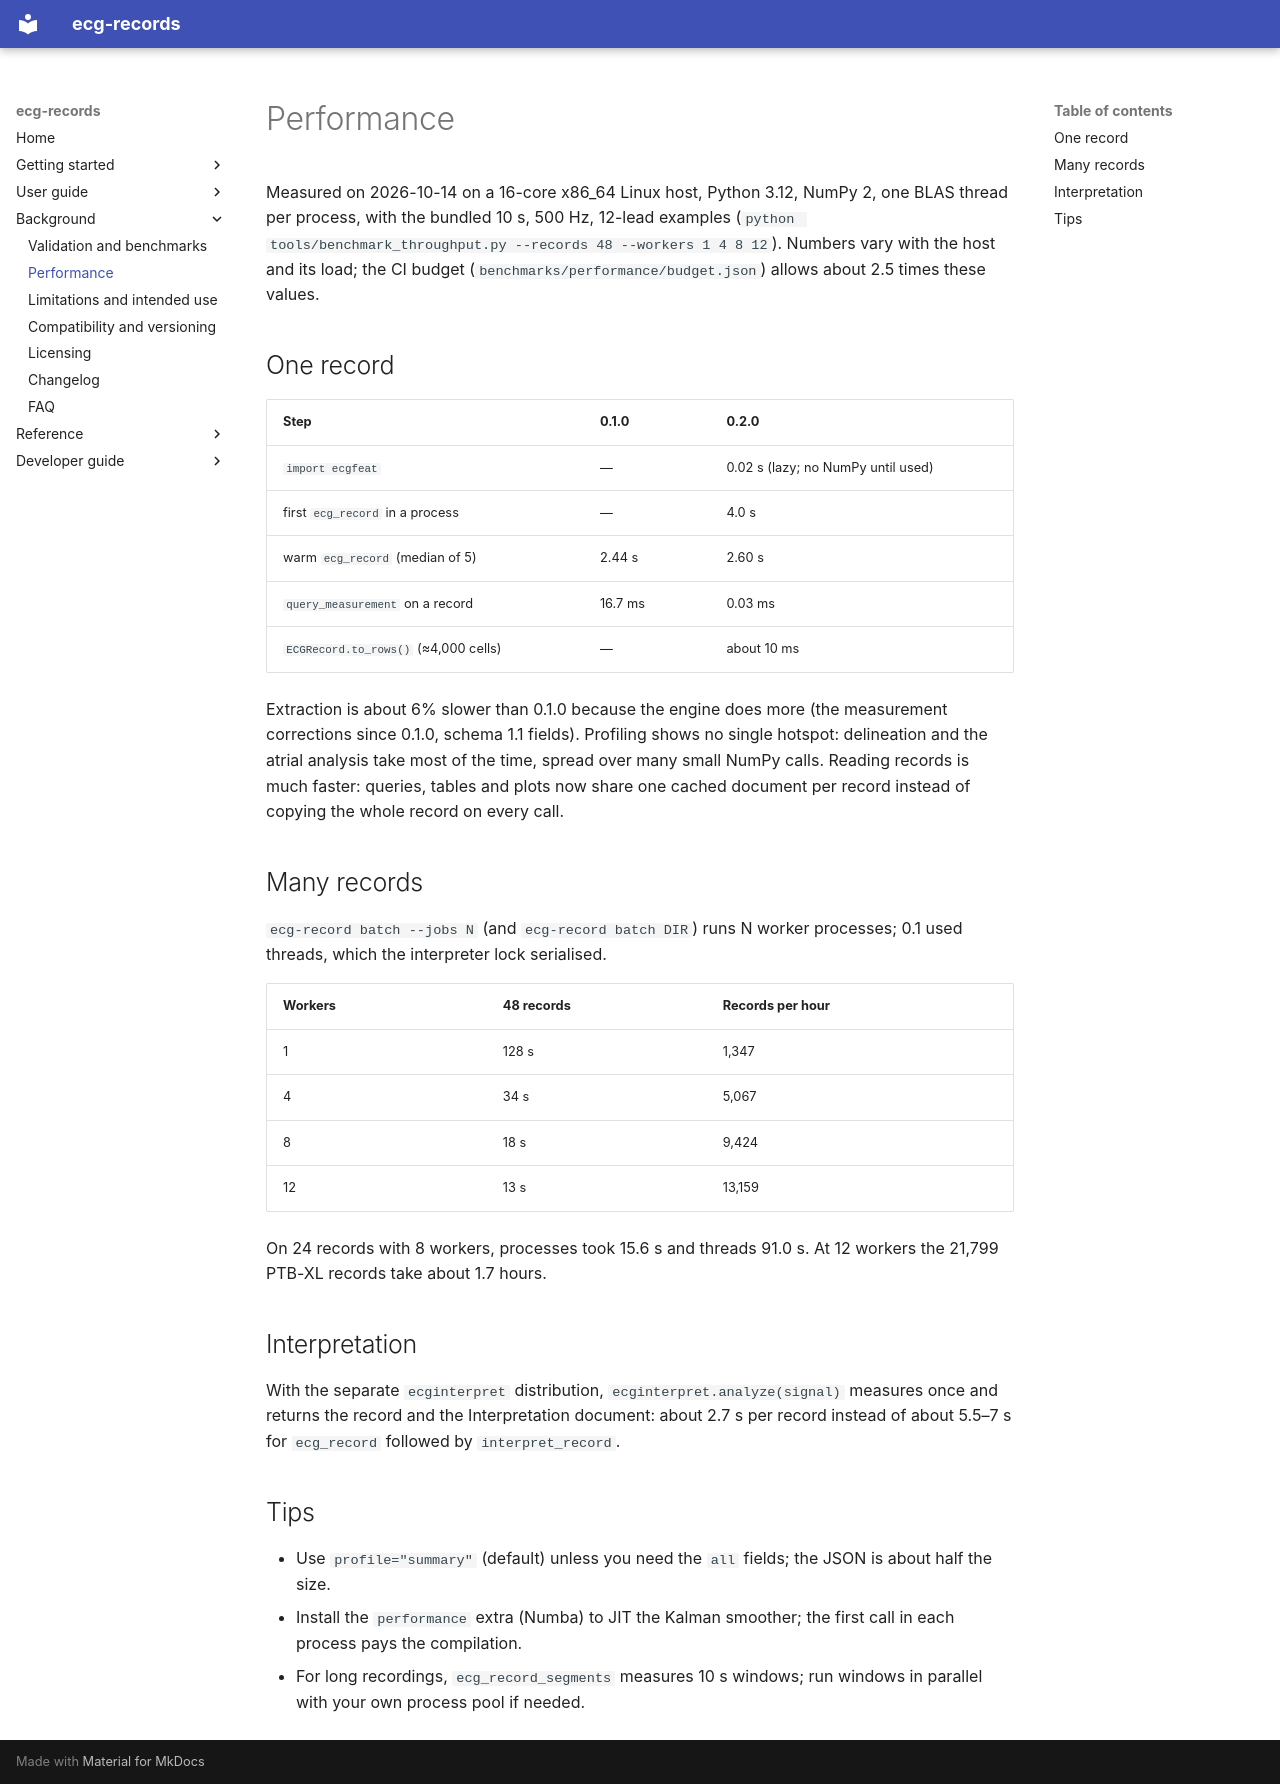

repository: humansys-lab/ecg-records · page: performance/index.html · generator: mkdocs

# Performance

Measured on 2026-10-14 on a 16-core x86_64 Linux host, Python 3.12, NumPy 2,
one BLAS thread per process, with the bundled 10 s, 500 Hz, 12-lead examples
(`python tools/benchmark_throughput.py --records 48 --workers 1 4 8 12`).
Numbers vary with the host and its load; the CI budget
(`benchmarks/performance/budget.json`) allows about 2.5 times these values.

## One record

| Step | 0.1.0 | 0.2.0 |
|---|---|---|
| `import ecgfeat` | — | 0.02 s (lazy; no NumPy until used) |
| first `ecg_record` in a process | — | 4.0 s |
| warm `ecg_record` (median of 5) | 2.44 s | 2.60 s |
| `query_measurement` on a record | 16.7 ms | 0.03 ms |
| `ECGRecord.to_rows()` (≈4,000 cells) | — | about 10 ms |

Extraction is about 6% slower than 0.1.0 because the engine does more (the
measurement corrections since 0.1.0, schema 1.1 fields). Profiling shows no
single hotspot: delineation and the atrial analysis take most of the time,
spread over many small NumPy calls. Reading records is much faster: queries,
tables and plots now share one cached document per record instead of copying
the whole record on every call.

## Many records

`ecg-record batch --jobs N` (and `ecg-record batch DIR`) runs N worker
processes; 0.1 used threads, which the interpreter lock serialised.

| Workers | 48 records | Records per hour |
|---|---|---|
| 1 | 128 s | 1,347 |
| 4 | 34 s | 5,067 |
| 8 | 18 s | 9,424 |
| 12 | 13 s | 13,159 |

On 24 records with 8 workers, processes took 15.6 s and threads 91.0 s.
At 12 workers the 21,799 PTB-XL records take about 1.7 hours.

## Interpretation

With the separate `ecginterpret` distribution, `ecginterpret.analyze(signal)`
measures once and returns the record and the Interpretation document: about
2.7 s per record instead of about 5.5–7 s for `ecg_record` followed by
`interpret_record`.

## Tips

- Use `profile="summary"` (default) unless you need the `all` fields; the
  JSON is about half the size.
- Install the `performance` extra (Numba) to JIT the Kalman smoother; the
  first call in each process pays the compilation.
- For long recordings, `ecg_record_segments` measures 10 s windows; run
  windows in parallel with your own process pool if needed.
